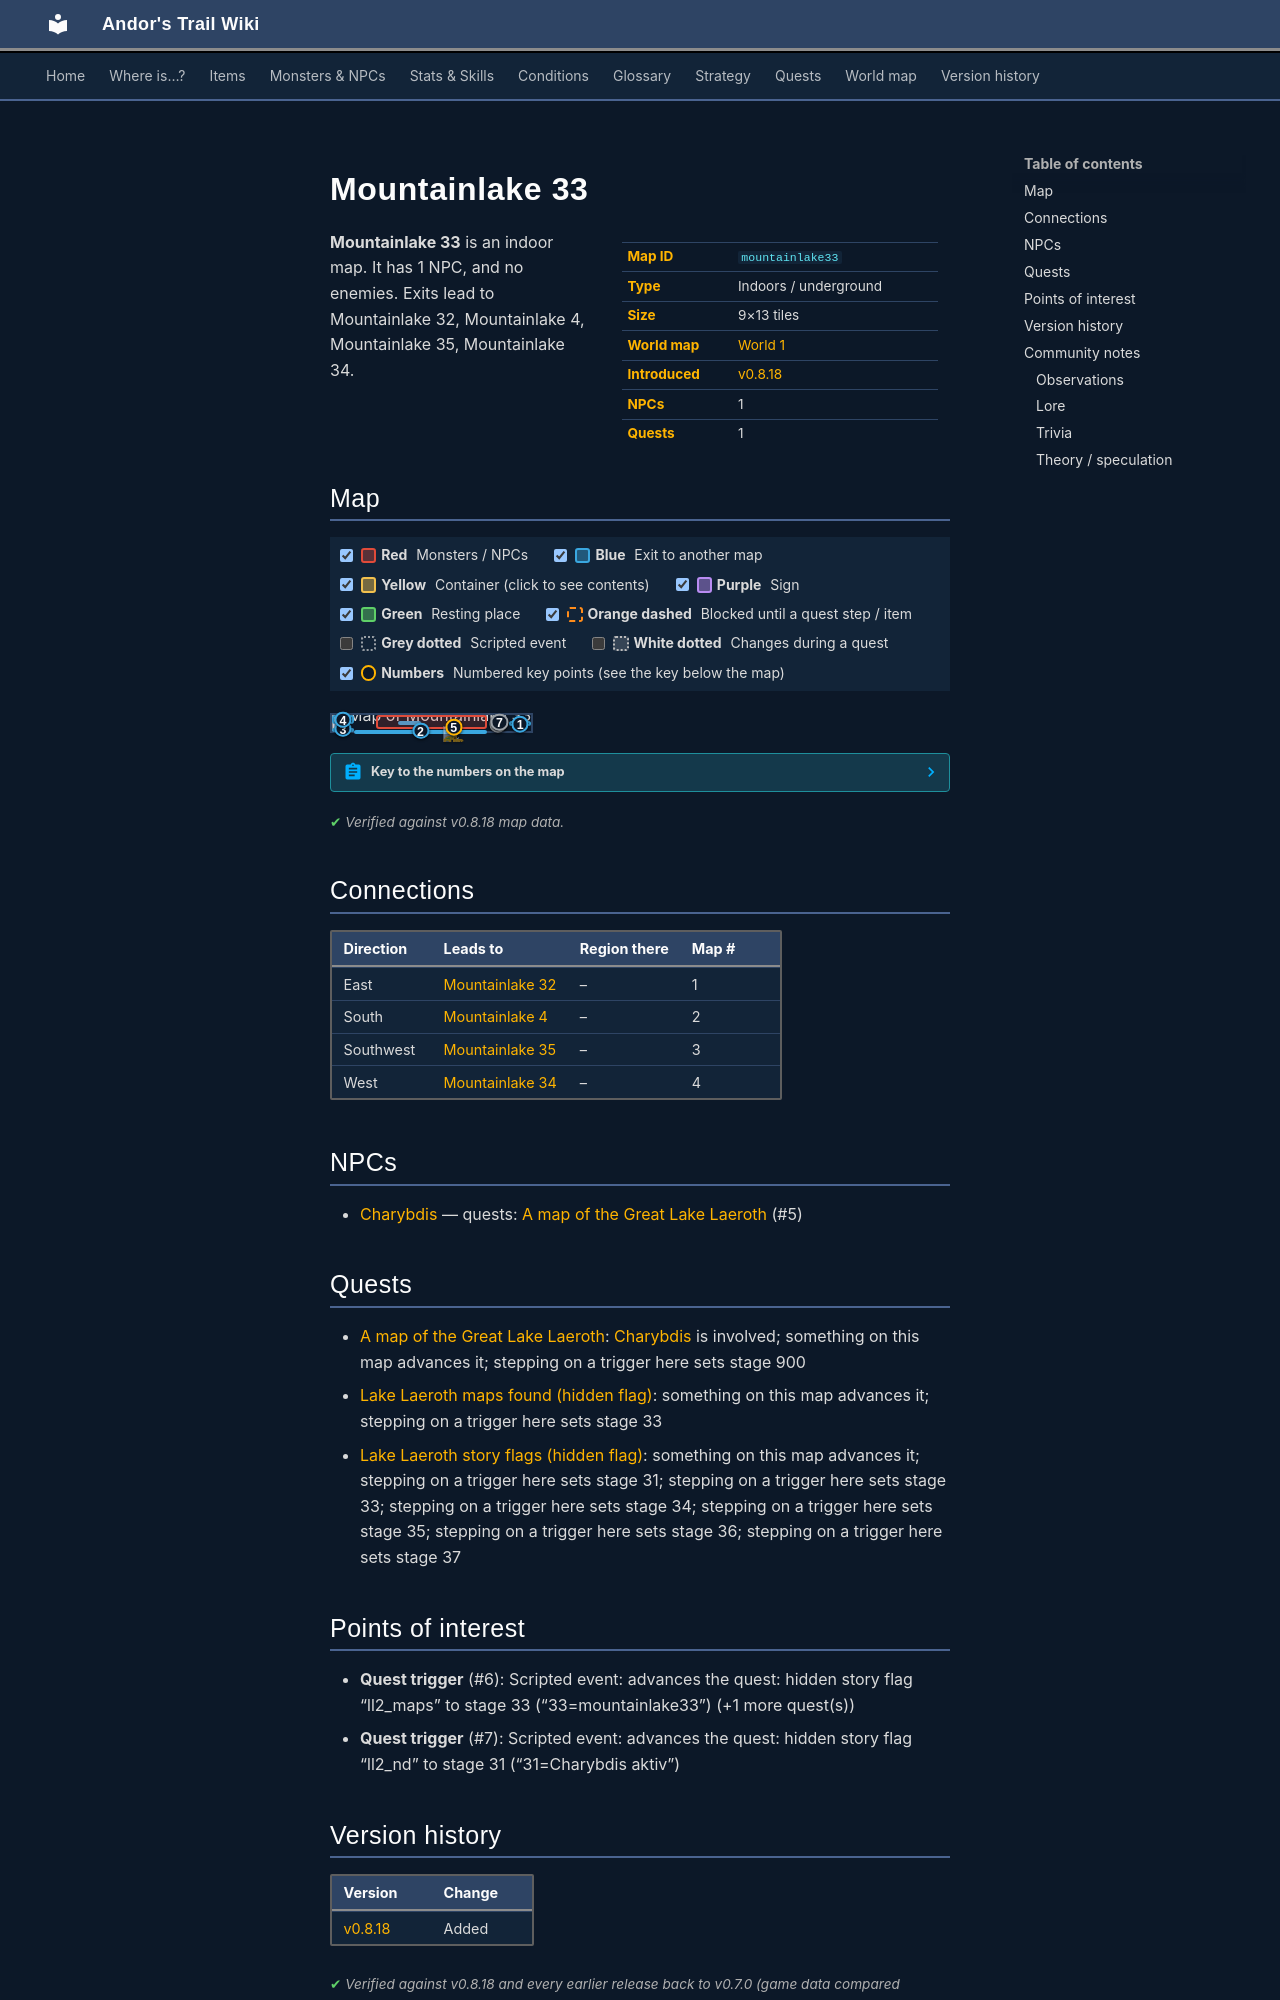

repository: asdfghjkl628/Andor-s-Trail-Wikiiii · page: maps/mountainlake33/index.html · generator: mkdocs

---
description: "Mountainlake 33 is an indoor location in Andor's Trail. NPCs: Charybdis. Exits to Mountainlake 32, Mountainlake 4, Mountainlake 35, Mountainlake 34."
---

# Mountainlake 33

<div class="infobox" markdown>

| | |
|---|---|
| **Map ID** | `mountainlake33` |
| **Type** | Indoors / underground |
| **Size** | 9×13 tiles |
| **World map** | [World 1](index.md) |
| **Introduced** | [v0.8.18](../versions/0.8.18.md) |
| **NPCs** | 1 |
| **Quests** | 1 |

</div>

**Mountainlake 33** is an indoor map. It has 1 NPC, and no enemies. Exits lead to Mountainlake 32, Mountainlake 4, Mountainlake 35, Mountainlake 34.

## Map

<div class="map-legend" markdown="0"><label class="lg"><input type="checkbox" data-t="spawn" checked><span class="sw sw-spawn"></span><b>Red</b>&nbsp;Monsters / NPCs</label><label class="lg"><input type="checkbox" data-t="mapchange" checked><span class="sw sw-mapchange"></span><b>Blue</b>&nbsp;Exit to another map</label><label class="lg"><input type="checkbox" data-t="container" checked><span class="sw sw-container"></span><b>Yellow</b>&nbsp;Container (click to see contents)</label><label class="lg"><input type="checkbox" data-t="sign" checked><span class="sw sw-sign"></span><b>Purple</b>&nbsp;Sign</label><label class="lg"><input type="checkbox" data-t="rest" checked><span class="sw sw-rest"></span><b>Green</b>&nbsp;Resting place</label><label class="lg"><input type="checkbox" data-t="key" checked><span class="sw sw-key"></span><b>Orange dashed</b>&nbsp;Blocked until a quest step / item</label><label class="lg"><input type="checkbox" data-t="script"><span class="sw sw-script"></span><b>Grey dotted</b>&nbsp;Scripted event</label><label class="lg"><input type="checkbox" data-t="replace"><span class="sw sw-replace"></span><b>White dotted</b>&nbsp;Changes during a quest</label><label class="lg"><input type="checkbox" data-t="pin" checked><span class="sw sw-pin"></span><b>Numbers</b>&nbsp;Numbered key points (see the key below the map)</label></div>

<div class="map-wrap hide-script hide-replace" markdown="0"><img src="../../assets/maps/mountainlake33.webp" alt="Map of Mountainlake 33" width="288" height="416" loading="lazy"><a id="place-east" class="mo mo-mapchange" href="../mountainlake32/#place-west" title="Exit to Mountainlake 32" style="left:88.889%;top:38.462%;width:11.111%;height:30.769%"></a><a id="place-west1" class="mo mo-mapchange" href="../mountainlake34/#place-east" title="Exit to Mountainlake 34" style="left:0.000%;top:0.000%;width:11.111%;height:53.846%"></a><a id="place-west2" class="mo mo-mapchange" href="../mountainlake35/#place-east1" title="Exit to Mountainlake 35" style="left:0.000%;top:76.923%;width:11.111%;height:15.385%"></a><a class="mo mo-script" href="../../quests/ll2_maps/#stage-33" title="Scripted event: advances the quest: hidden story flag “ll2_maps” to stage 33 (“33=mountainlake33”) (+1 more quest(s))" style="left:77.778%;top:23.077%;width:11.111%;height:61.538%"></a><a class="mo mo-script" href="../../quests/ll2_nd/#stage-31" title="Scripted event: advances the quest: hidden story flag “ll2_nd” to stage 31 (“31=Charybdis aktiv”)" style="left:77.778%;top:0.000%;width:11.111%;height:100.000%"></a><span id="place-whirl" class="mo mo-mapchange" title="Whirl" style="left:33.333%;top:38.462%;width:11.111%;height:7.692%"></span><a id="place-south" class="mo mo-mapchange" href="../mountainlake4/#place-north" title="Exit to Mountainlake 4" style="left:11.111%;top:92.308%;width:66.667%;height:7.692%"></a><span class="mo mo-spawn" title="Spawns: Charybdis (only appears later, during a quest)" style="left:22.222%;top:0.000%;width:55.556%;height:84.615%"></span><a class="mob mob-later" href="../../monsters/ll2_whirl/" title="Charybdis (appears later in a quest)" style="left:55.556%;top:69.231%;width:11.111%;height:7.692%"><img src="../../assets/icons/monsters/monsters_nut_81.png" alt="Charybdis"></a><a class="pin pin-exit" href="#key-1" style="left:94.444%;top:53.846%" title="Exit (east): to [Mountainlake 32](mountainlake32.md)">1</a><a class="pin pin-exit" href="#key-2" style="left:44.444%;top:96.154%" title="Exit (south): to [Mountainlake 4](mountainlake4.md)">2</a><a class="pin pin-exit" href="#key-3" style="left:5.556%;top:84.615%" title="Exit (southwest): to [Mountainlake 35](mountainlake35.md)">3</a><a class="pin pin-exit" href="#key-4" style="left:5.556%;top:26.923%" title="Exit (west): to [Mountainlake 34](mountainlake34.md)">4</a><a id="pin-npc-ll2_whirl" class="pin pin-npc" href="#key-5" style="left:61.111%;top:73.077%" title="[Charybdis](../../monsters/ll2_whirl.md): 1 quest">5</a><a class="pin pin-script" href="#key-6" style="left:83.333%;top:53.846%" title="Quest trigger: Scripted event: advances the quest: hidden story flag “ll2_maps” to stage 33 (“33=mountainlake33”) (+1 more quest(s))">6</a><a class="pin pin-script" href="#key-7" style="left:84.065%;top:44.231%" title="Quest trigger: Scripted event: advances the quest: hidden story flag “ll2_nd” to stage 31 (“31=Charybdis aktiv”)">7</a></div>

??? abstract "Key to the numbers on the map"

    | # | What | Details |
    |---|---|---|
    | <span id="key-1"></span>1 | Exit (east) | to [Mountainlake 32](mountainlake32.md) |
    | <span id="key-2"></span>2 | Exit (south) | to [Mountainlake 4](mountainlake4.md) |
    | <span id="key-3"></span>3 | Exit (southwest) | to [Mountainlake 35](mountainlake35.md) |
    | <span id="key-4"></span>4 | Exit (west) | to [Mountainlake 34](mountainlake34.md) |
    | <span id="key-5"></span>5 | [Charybdis](../monsters/ll2_whirl.md) | 1 quest |
    | <span id="key-6"></span>6 | Quest trigger | Scripted event: advances the quest: hidden story flag “ll2_maps” to stage 33 (“33=mountainlake33”) (+1 more quest(s)) |
    | <span id="key-7"></span>7 | Quest trigger | Scripted event: advances the quest: hidden story flag “ll2_nd” to stage 31 (“31=Charybdis aktiv”) |


<p class="verified">Verified against v0.8.18 map data.</p>

## Connections

| Direction | Leads to | Region there | Map # |
|---|---|---|---|
| East | [Mountainlake 32](mountainlake32.md) | – | 1 |
| South | [Mountainlake 4](mountainlake4.md) | – | 2 |
| Southwest | [Mountainlake 35](mountainlake35.md) | – | 3 |
| West | [Mountainlake 34](mountainlake34.md) | – | 4 |

## NPCs

- [Charybdis](../monsters/ll2_whirl.md) — quests: [A map of the Great Lake Laeroth](../quests/lake_map.md) (#5)

## Quests

- [A map of the Great Lake Laeroth](../quests/lake_map.md): [Charybdis](../monsters/ll2_whirl.md) is involved; something on this map advances it; stepping on a trigger here sets stage 900
- [Lake Laeroth maps found (hidden flag)](../quests/ll2_maps.md): something on this map advances it; stepping on a trigger here sets stage 33
- [Lake Laeroth story flags (hidden flag)](../quests/ll2_nd.md): something on this map advances it; stepping on a trigger here sets stage 31; stepping on a trigger here sets stage 33; stepping on a trigger here sets stage 34; stepping on a trigger here sets stage 35; stepping on a trigger here sets stage 36; stepping on a trigger here sets stage 37

## Points of interest

- **Quest trigger** (#6): Scripted event: advances the quest: hidden story flag “ll2_maps” to stage 33 (“33=mountainlake33”) (+1 more quest(s))
- **Quest trigger** (#7): Scripted event: advances the quest: hidden story flag “ll2_nd” to stage 31 (“31=Charybdis aktiv”)


## Version history

| Version | Change |
|---|---|
| [v0.8.18](../versions/0.8.18.md) | Added |

<p class="verified">Verified against v0.8.18 and every earlier release back to v0.7.0 (game data compared release by release).</p>


## Community notes

<small>Written by players, not generated from game data. **Observations**: what players notice in-game · **Lore**: the in-world story · **Trivia**: real-world facts, references, development history · **Theory / speculation**: unconfirmed ideas; may just be unfinished content</small>
